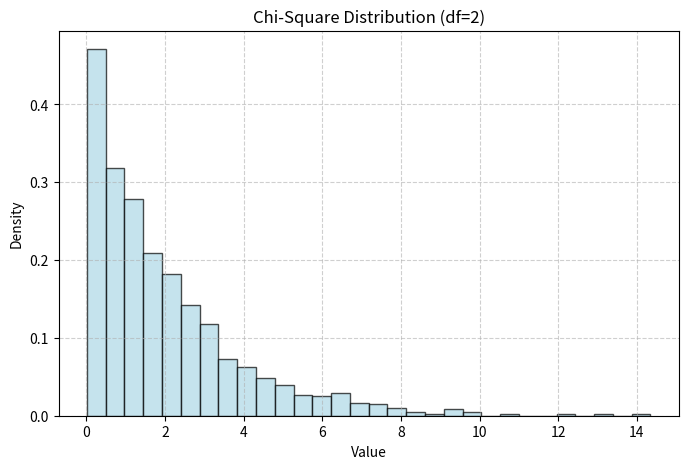
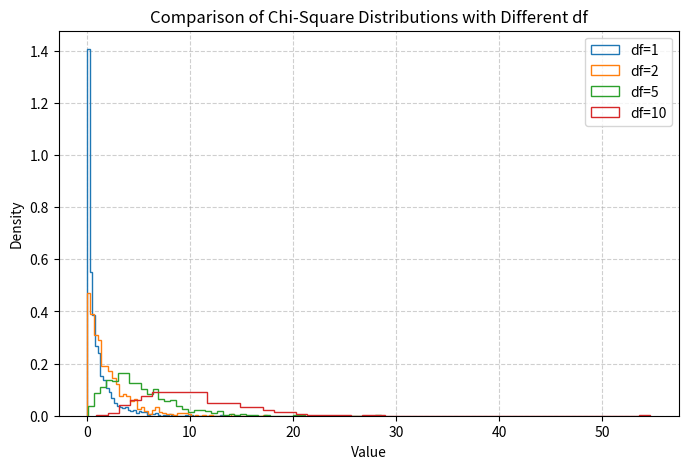

The matplotlib source for these figures, in order:
##########################################
# Python Demonstration: Chi-Square Distribution
#
# This script demonstrates:
# - Concept of Chi-Square Distribution (basis for hypothesis testing)
# - Examples with different degrees of freedom (df) and sizes
# - Visualization (histograms, KDE)
# - Console outputs with Important Notes
##########################################

from numpy import random
import numpy as np
import matplotlib.pyplot as plt

print("\n==============================================")
print("         Demonstration: Chi-Square Distribution")
print("==============================================\n")

##########################################
# Introduction
##########################################
print("Chi-Square Distribution is widely used in hypothesis testing.")
print("It arises as the distribution of the sum of squares of normal variables.")
print("\nParameters:")
print("- df   : Degrees of freedom (must be > 0).")
print("- size : Shape of the returned array.\n")

##########################################
# Example 1: Basic Chi-Square Sample
##########################################
print("--- Example 1: Chi-Square Distribution with df=2, size=(2,3) ---")

x = random.chisquare(df=2, size=(2, 3))
print("Generated 2x3 samples:\n", x)

# Visualization
samples = random.chisquare(df=2, size=1000)
plt.figure(figsize=(8, 5))
plt.hist(samples, bins=30, density=True, alpha=0.7, color='lightblue', edgecolor='black')
plt.title("Chi-Square Distribution (df=2)")
plt.xlabel("Value")
plt.ylabel("Density")
plt.grid(True, linestyle='--', alpha=0.6)
plt.show()

print("Important Note: Chi-Square values are always positive since they are sums of squares.\n")

##########################################
# Example 2: Effect of Degrees of Freedom
##########################################
print("--- Example 2: Effect of df on Chi-Square Distribution ---")

dfs = [1, 2, 5, 10]
plt.figure(figsize=(8, 5))
for d in dfs:
    sns = random.chisquare(df=d, size=1000)
    plt.hist(sns, bins=50, density=True, histtype='step', label=f'df={d}')

plt.title("Comparison of Chi-Square Distributions with Different df")
plt.xlabel("Value")
plt.ylabel("Density")
plt.legend()
plt.grid(True, linestyle='--', alpha=0.6)
plt.show()

print("Important Note: Smaller df → distribution is more skewed. Larger df → shape approaches Normal distribution.\n")

##########################################
# Example 3: Chi-Square in Hypothesis Testing Context
##########################################
print("--- Example 3: Chi-Square in Hypothesis Testing ---")
print("In practice, Chi-Square is used to test categorical independence.")
print("Here, we only simulate data, but in real problems you compare observed vs expected counts.")

observed = [50, 30, 20]
expected = [40, 40, 20]

chi_square_stat = sum(((o - e) ** 2) / e for o, e in zip(observed, expected))
print("Observed counts:", observed)
print("Expected counts:", expected)
print("Chi-Square Statistic:", chi_square_stat)

print("Important Note: The test statistic is compared against Chi-Square distribution with (k-1) df.")
print("This determines whether to reject the null hypothesis.\n")

##########################################
# Summary
##########################################
print("\n==============================================")
print("SUMMARY:")
print("- Chi-Square Distribution is based on squared standard normal variables.")
print("- Parameters: df (degrees of freedom), size.")
print("- Always positive, skew depends on df.")
print("- Widely used in hypothesis testing (e.g., goodness-of-fit, independence tests).")
print("==============================================\n")